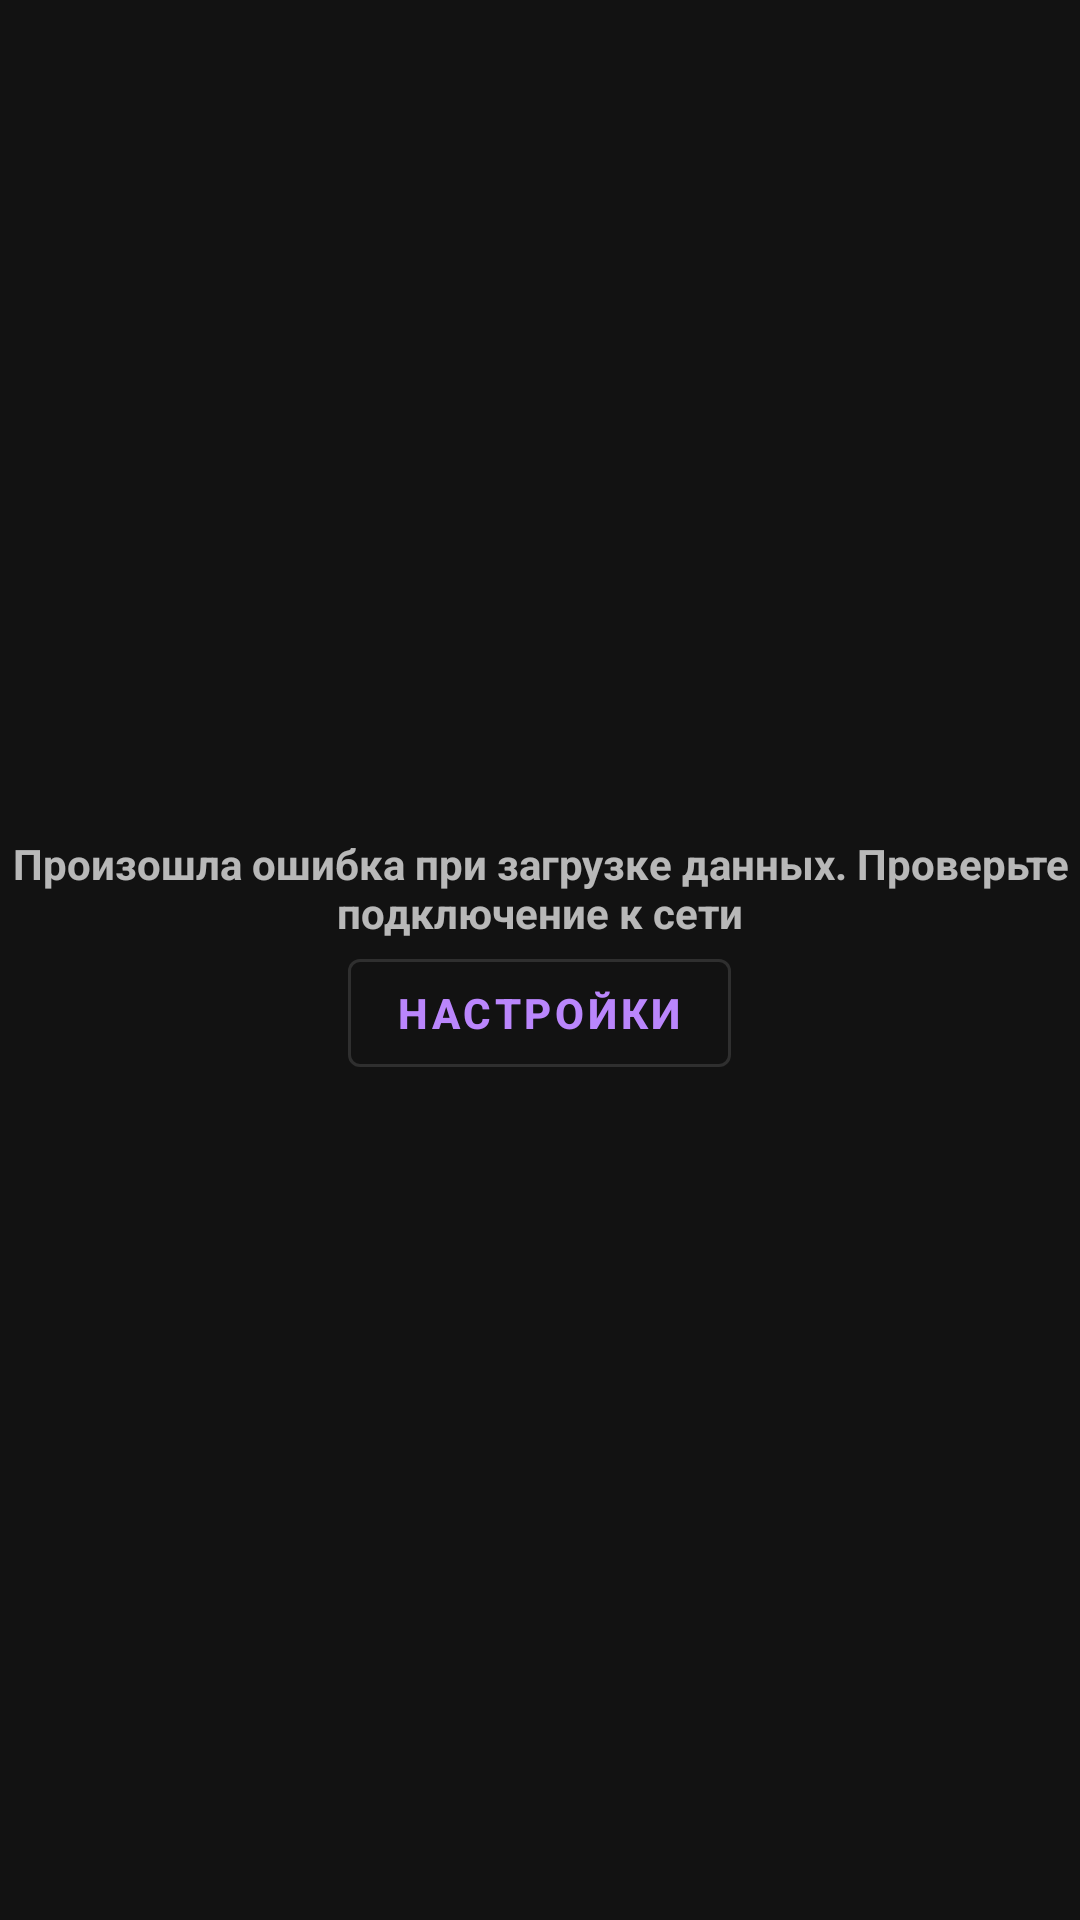

Android layout source for this screen:
<!-- AndroidManifest.xml: application theme Theme.MaterialComponents -->
<!-- res/layout/content_not_connection.xml -->
<?xml version="1.0" encoding="utf-8"?>
<LinearLayout
    xmlns:android="http://schemas.android.com/apk/res/android"
    xmlns:app="http://schemas.android.com/apk/res-auto"
    android:layout_width="match_parent"
    android:layout_height="match_parent"
    android:orientation="vertical"
    android:gravity="center">

    <ImageView
        android:id="@+id/imageView2"
        android:layout_width="wrap_content"
        android:layout_height="wrap_content"
        app:srcCompat="@drawable/ic_cloud_off"
        android:layout_gravity="center"/>

    <TextView
        android:layout_width="match_parent"
        android:layout_height="wrap_content"
        android:text="@string/no_connection"
        android:textAlignment="center"
        android:textStyle="bold"/>

    <Button
        android:id="@+id/btnOpenSetting"
        android:layout_width="wrap_content"
        android:layout_height="wrap_content"
        style="?attr/materialButtonOutlinedStyle"
        android:text="@string/open_settings"
        android:layout_gravity="center"
        android:textStyle="bold" />
</LinearLayout>
<!-- resources referenced by this layout -->
<resources>
  <string name="no_connection">Произошла ошибка при загрузке данных. Проверьте подключение к сети</string>
  <string name="open_settings">Настройки</string>
</resources>
